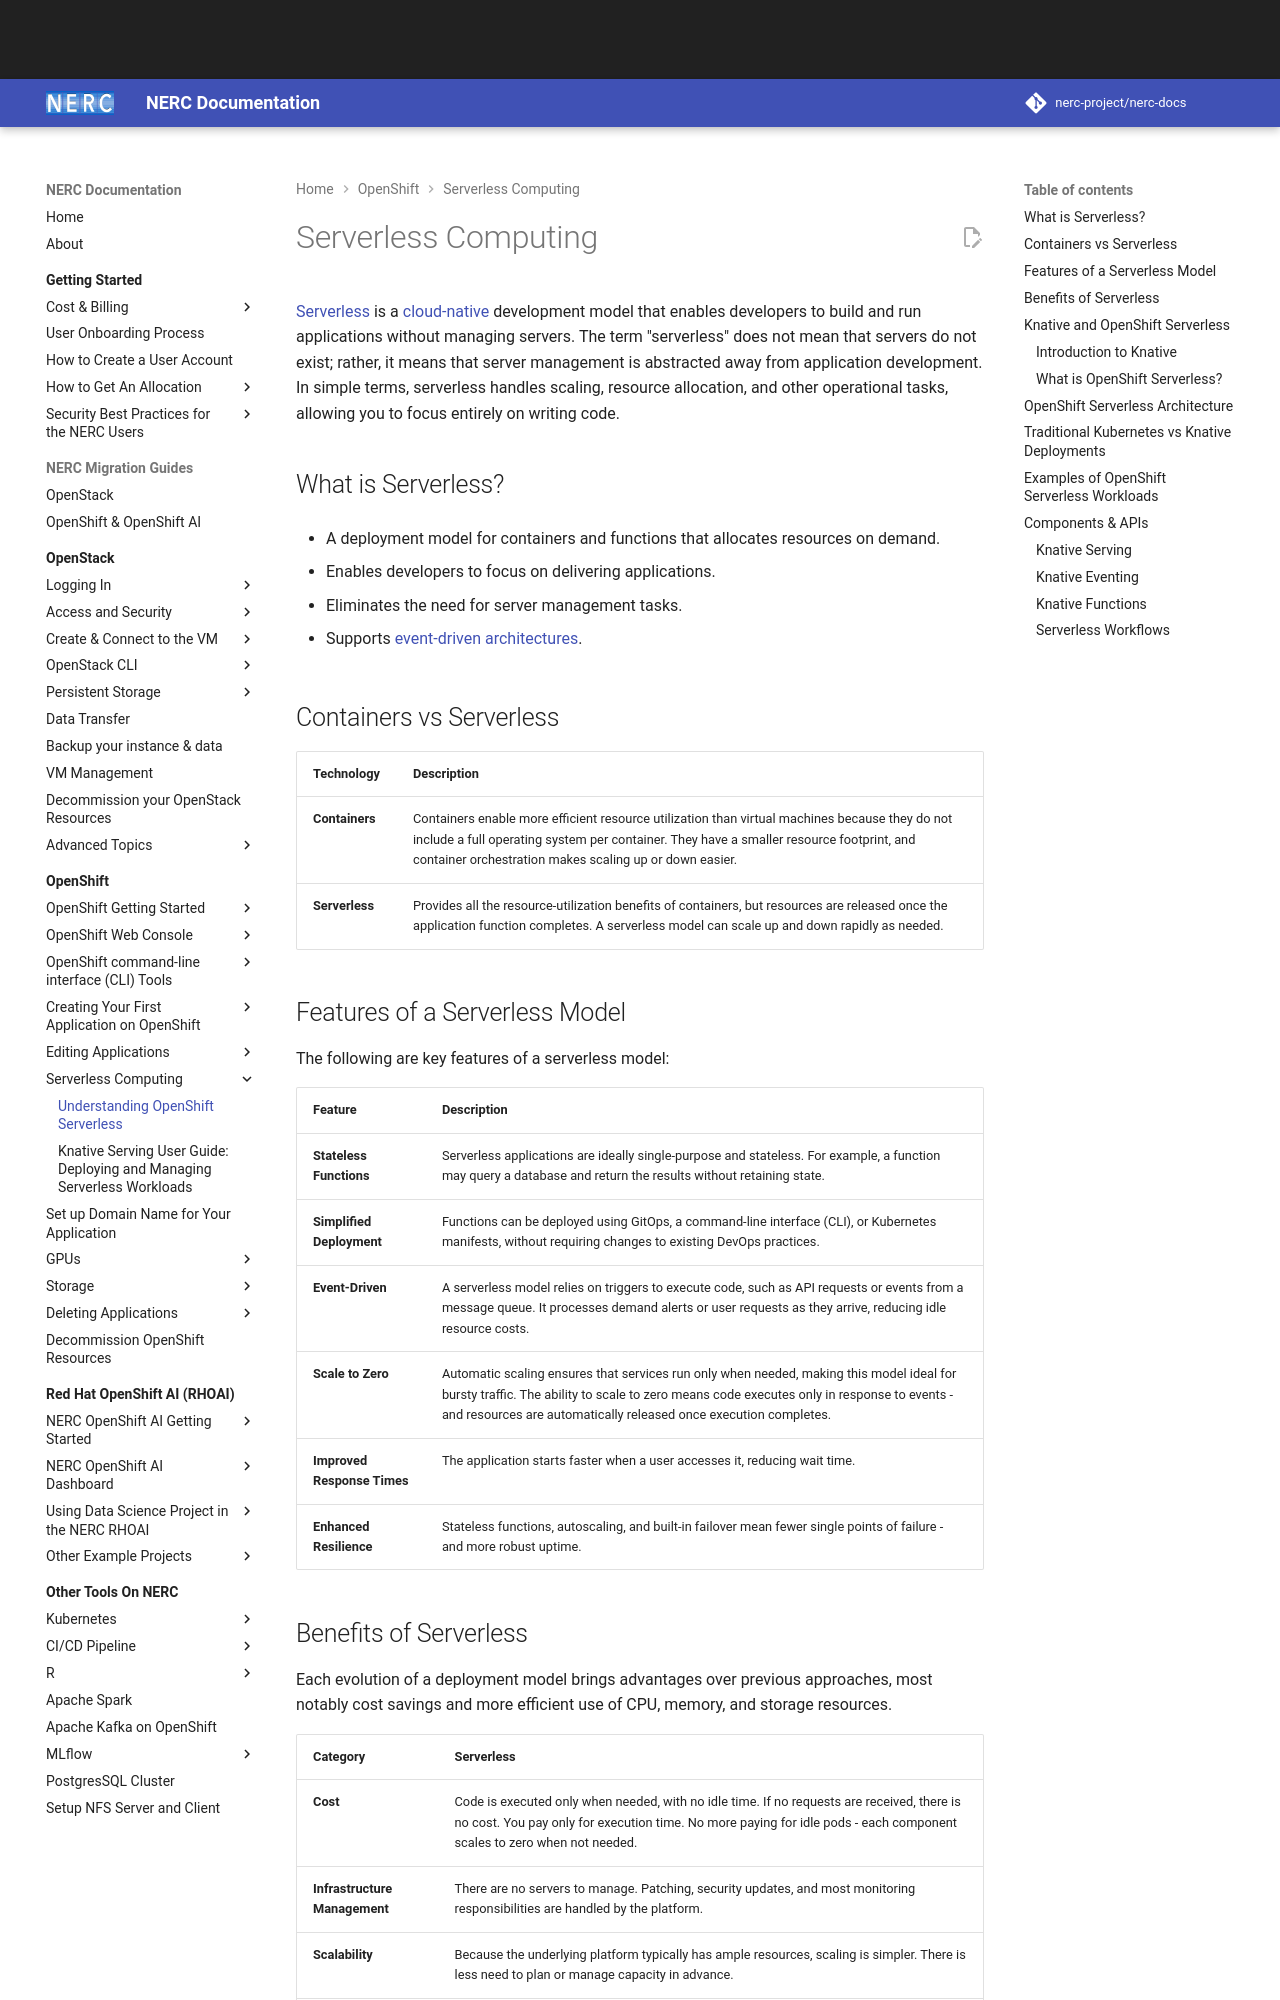

repository: nerc-project/nerc-docs · page: openshift/applications/understanding-openshift-serverless/index.html · generator: mkdocs

# Serverless Computing

[Serverless](https://developers.redhat.com/topics/serverless) is a
[cloud-native](https://www.redhat.com/en/topics/cloud-native-apps) development model
that enables developers to build and run applications without managing servers.
The term "serverless" does not mean that servers do not exist; rather, it means
that server management is abstracted away from application development. In simple
terms, serverless handles scaling, resource allocation, and other operational
tasks, allowing you to focus entirely on writing code.

## What is Serverless?

- A deployment model for containers and functions that allocates resources on demand.

- Enables developers to focus on delivering applications.

- Eliminates the need for server management tasks.

- Supports [event-driven architectures](https://developers.redhat.com/topics/event-driven).

## Containers vs Serverless

| Technology | Description |
|------------|-------------|
| **Containers** | Containers enable more efficient resource utilization than virtual machines because they do not include a full operating system per container. They have a smaller resource footprint, and container orchestration makes scaling up or down easier. |
| **Serverless** | Provides all the resource-utilization benefits of containers, but resources are released once the application function completes. A serverless model can scale up and down rapidly as needed. |
